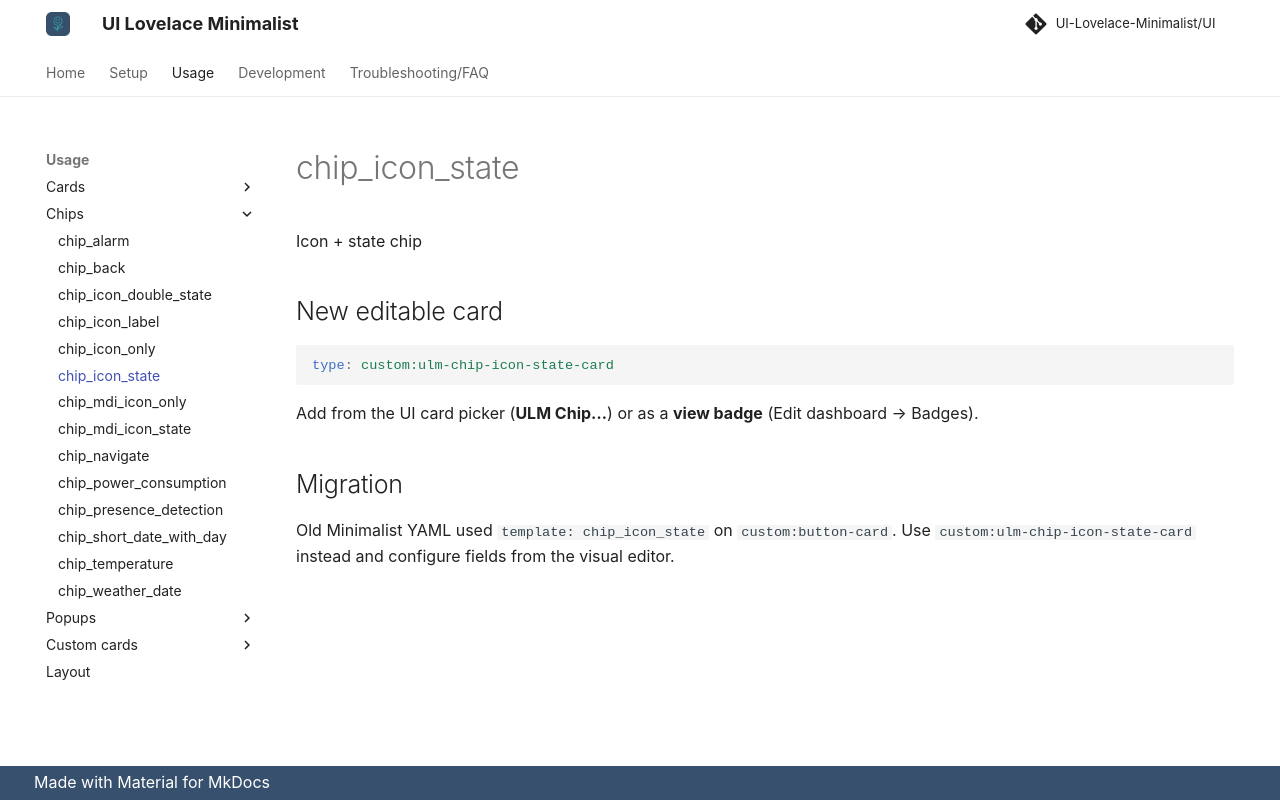

repository: alessandrosabbadini/UI-Lovelace-Minimalist-Cards · page: usage/chips/chip_icon_state/index.html · generator: mkdocs

---
title: chip_icon_state
hide:
  - toc
---

# chip_icon_state

Icon + state chip

## New editable card

```yaml
type: custom:ulm-chip-icon-state-card
```

Add from the UI card picker (**ULM Chip…**) or as a **view badge** (Edit dashboard → Badges).

## Migration

Old Minimalist YAML used `template: chip_icon_state` on `custom:button-card`.
Use `custom:ulm-chip-icon-state-card` instead and configure fields from the visual editor.
